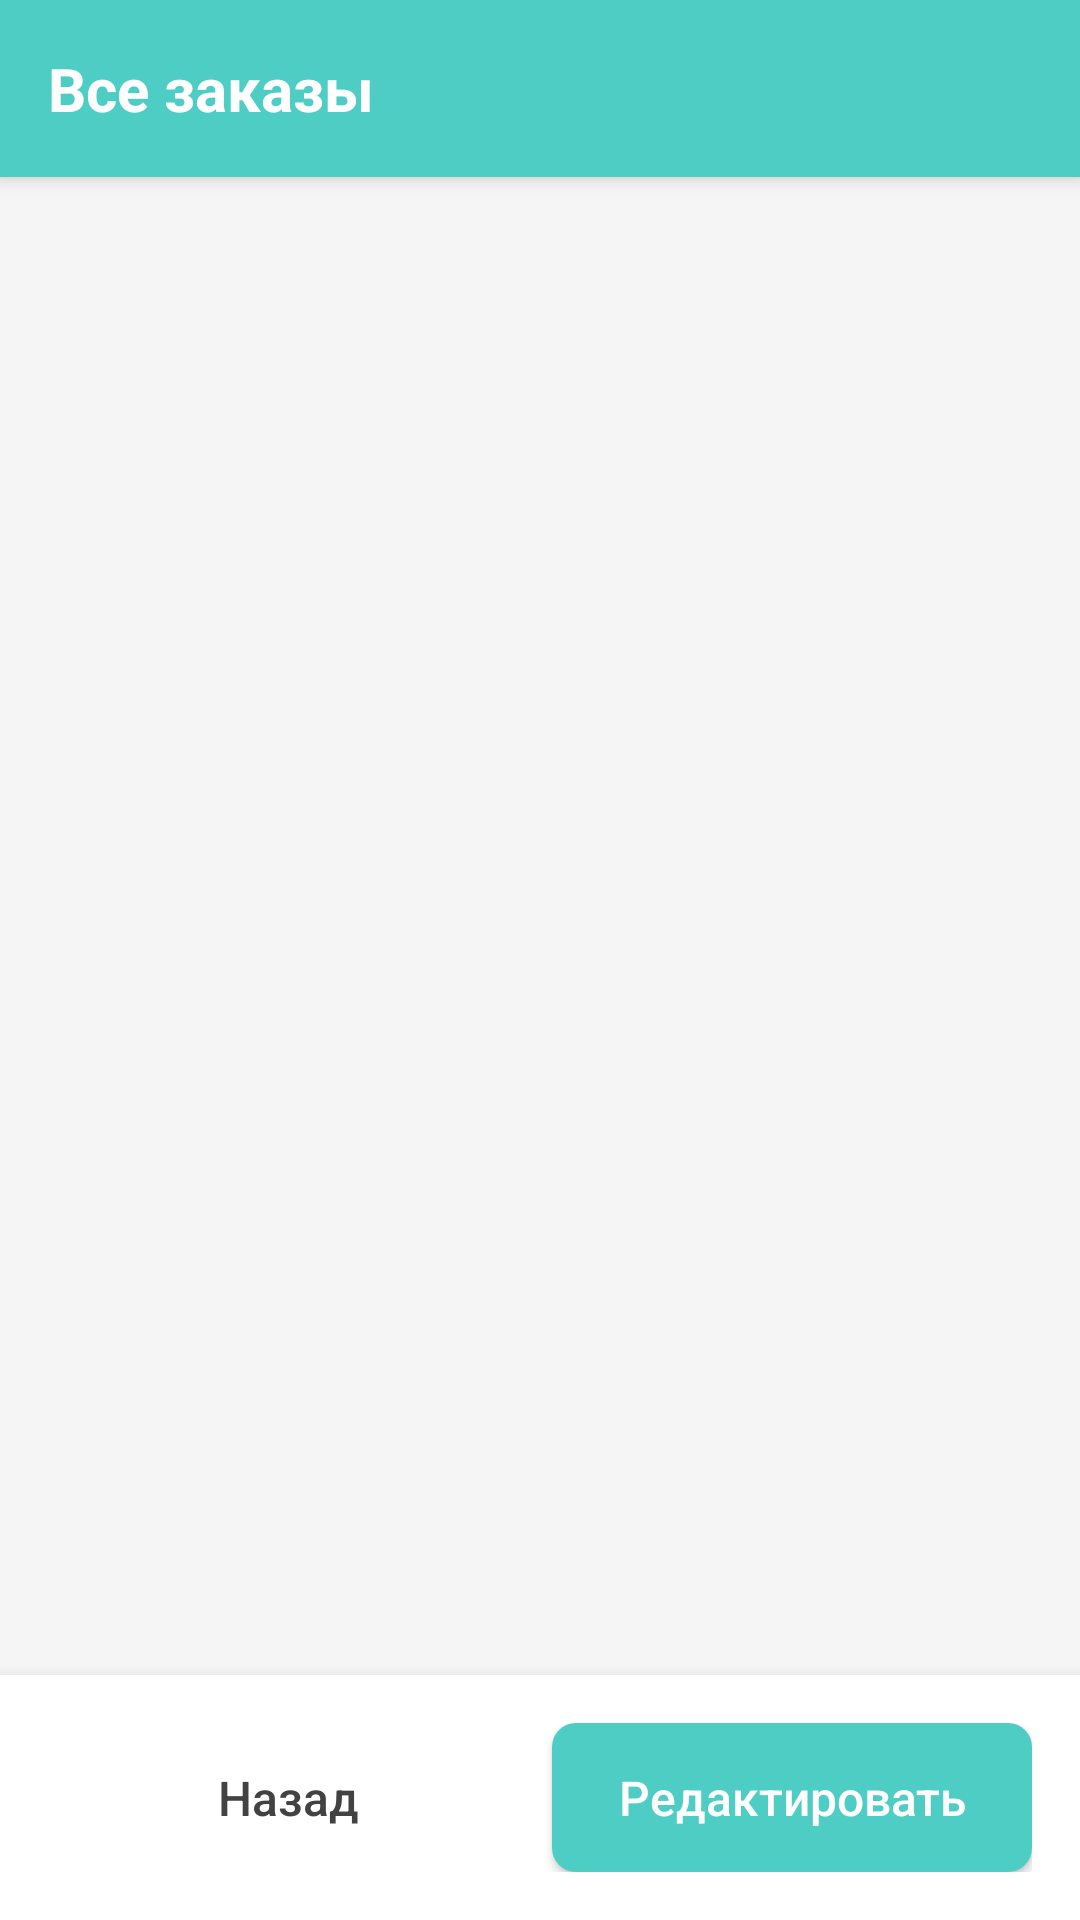

Layout XML and referenced resources for this Android screen:
<!-- AndroidManifest.xml: application theme AppTheme -->
<!-- res/layout/activity_all_orders.xml -->
<?xml version="1.0" encoding="utf-8"?>
<LinearLayout xmlns:android="http://schemas.android.com/apk/res/android" android:layout_width="match_parent" android:layout_height="match_parent" android:orientation="vertical" android:background="@color/gray_light">
    <LinearLayout android:layout_width="match_parent" android:layout_height="wrap_content" android:background="@color/ksk_primary" android:padding="16dp" android:elevation="4dp">
        <TextView android:layout_width="match_parent" android:layout_height="wrap_content" android:text="@string/all_orders_title" android:textSize="20sp" android:textStyle="bold" android:textColor="@color/white"/>
    </LinearLayout>
    <ListView android:id="@+id/listOrders" android:layout_width="match_parent" android:layout_height="0dp" android:layout_weight="1" android:padding="16dp" android:divider="@android:color/transparent" android:dividerHeight="8dp"/>
    <LinearLayout android:layout_width="match_parent" android:layout_height="wrap_content" android:orientation="horizontal" android:padding="16dp" android:background="@color/white" android:elevation="8dp">
        <Button android:id="@+id/btnBack" style="@style/KskButton.Secondary" android:layout_width="0dp" android:layout_height="wrap_content" android:layout_weight="1" android:text="@string/btn_back" android:layout_marginEnd="8dp"/>
        <Button android:id="@+id/btnModerate" style="@style/KskButton" android:layout_width="0dp" android:layout_height="wrap_content" android:layout_weight="1" android:text="Редактировать"/>
    </LinearLayout>
</LinearLayout>
<!-- resources referenced by this layout -->
<resources>
  <color name="gray_light">#F5F5F5</color>
  <color name="ksk_primary">#4ECDC4</color>
  <color name="white">#FFFFFF</color>
  <string name="all_orders_title">Все заказы</string>
  <string name="btn_back">Назад</string>
  <style name="KskButton" parent="Widget.AppCompat.Button">
          <item name="android:textColor">@color/white</item>
          <item name="android:textSize">16sp</item>
          <item name="android:textAllCaps">false</item>
          <item name="android:padding">14dp</item>
          <item name="android:background">@drawable/btn_primary</item>
      </style>
  <style name="KskButton.Secondary">
          <item name="android:textColor">@color/gray_dark</item>
          <item name="android:background">@drawable/btn_secondary</item>
      </style>
  <style name="AppTheme" parent="Theme.AppCompat.Light.NoActionBar">
          
          <item name="colorPrimary">@color/ksk_primary</item>
          <item name="colorPrimaryDark">@color/ksk_primary_dark</item>
          <item name="colorAccent">@color/ksk_accent</item>
          
          
          <item name="android:textColorPrimary">@color/gray_dark</item>
          <item name="android:textColorSecondary">@color/gray</item>
      </style>
  <!-- drawable btn_primary (drawable) -->
  <?xml version="1.0" encoding="utf-8"?>
  <shape xmlns:android="http://schemas.android.com/apk/res/android">
      <solid android:color="@color/ksk_primary"/>
      <corners android:radius="8dp"/>
  </shape>
  <color name="gray_dark">#424242</color>
  <color name="ksk_primary_dark">#3DB8AF</color>
  <color name="ksk_accent">#44B8B1</color>
  <color name="gray">#9E9E9E</color>
</resources>
